Run: headless pygame with SDL's dummy video driver; simulated clock (each Clock.tick advances the game by its frame time, no real sleeping); random seed 0; keys injected as events and as key.get_pressed() state; no mouse input.
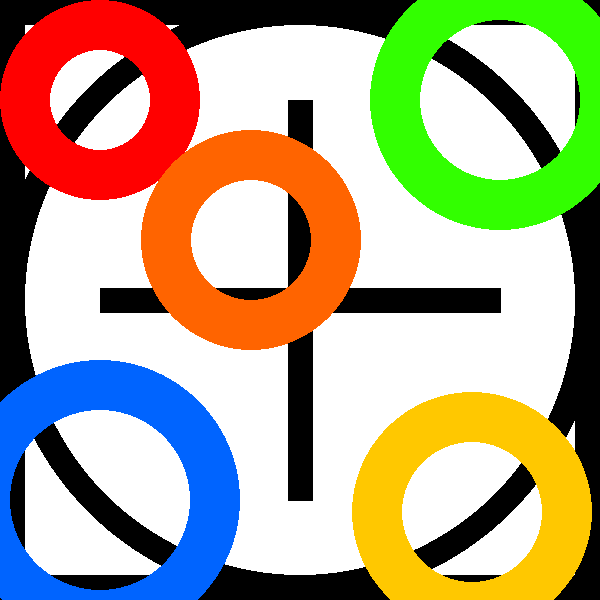
Frame 1 of 4 · flips 1–60 · no input
Frame 2 of 4 · flips 61–180 · tapped SPACE, RETURN · held RIGHT (→), D · screen unchanged from frame 1, image omitted
Frame 3 of 4 · flips 181–300 · held DOWN (↓), S · screen unchanged from frame 2, image omitted
Frame 4 of 4 · flips 301–420 · held LEFT (←), A, UP (↑), W · screen unchanged from frame 3, image omitted

The pygame program that drew these frames:

import pygame

pygame.init()

WINDOW_WIDTH = 600
WINDOW_HEIGHT = 600
display_surface = pygame.display.set_mode((WINDOW_WIDTH, WINDOW_HEIGHT))
pygame.display.set_caption("Drawing Objects")

red = (255, 0, 0)
orange = (255, 100, 0)
yellow = (255, 200, 0)
brightgreen = (50, 255, 0)
green = (25, 100, 0)
brightblue = (0, 255, 255)
blue = (0, 100, 255)
solidblue = (0, 0, 255)
purple = (120, 0, 255)
pink = (255, 0, 240)
black = (0, 0, 0)
white = (255, 255, 255)
gray = (99, 99, 99)
darkgray = (45, 45, 45)
brown = (115, 45, 15)

display_surface.fill(white)
center = (300, 300)
radius = 300
pygame.draw.circle(display_surface, black, center, radius, 25)

start_line = (100, 300)
end_line = (500, 300)
pygame.draw.line(display_surface, black, start_line, end_line, 25)

start_line2 = (300, 100)
end_line2 = (300, 500)
pygame.draw.line(display_surface, black, start_line2, end_line2, 25)

top_left_x = 0
top_left_y = 0
width = 600
height = 600
data = (top_left_x, top_left_y, width, height)
pygame.draw.rect(display_surface, black, data, 25)

center = (100, 100)
radius = 100
pygame.draw.circle(display_surface, red, center, radius, 50)

center = (251, 240)
radius = 110
pygame.draw.circle(display_surface, orange, center, radius, 50)

center = (472, 512)
radius = 120
pygame.draw.circle(display_surface, yellow, center, radius, 50)

center = (500, 100)
radius = 130
pygame.draw.circle(display_surface, brightgreen, center, radius, 50)

center = (100, 500)
radius = 140
pygame.draw.circle(display_surface, blue, center, radius, 50)

running = True
while running:
    for event in pygame.event.get():
        if event.type == pygame.QUIT:
            running = False
    pygame.display.update()

pygame.quit()
